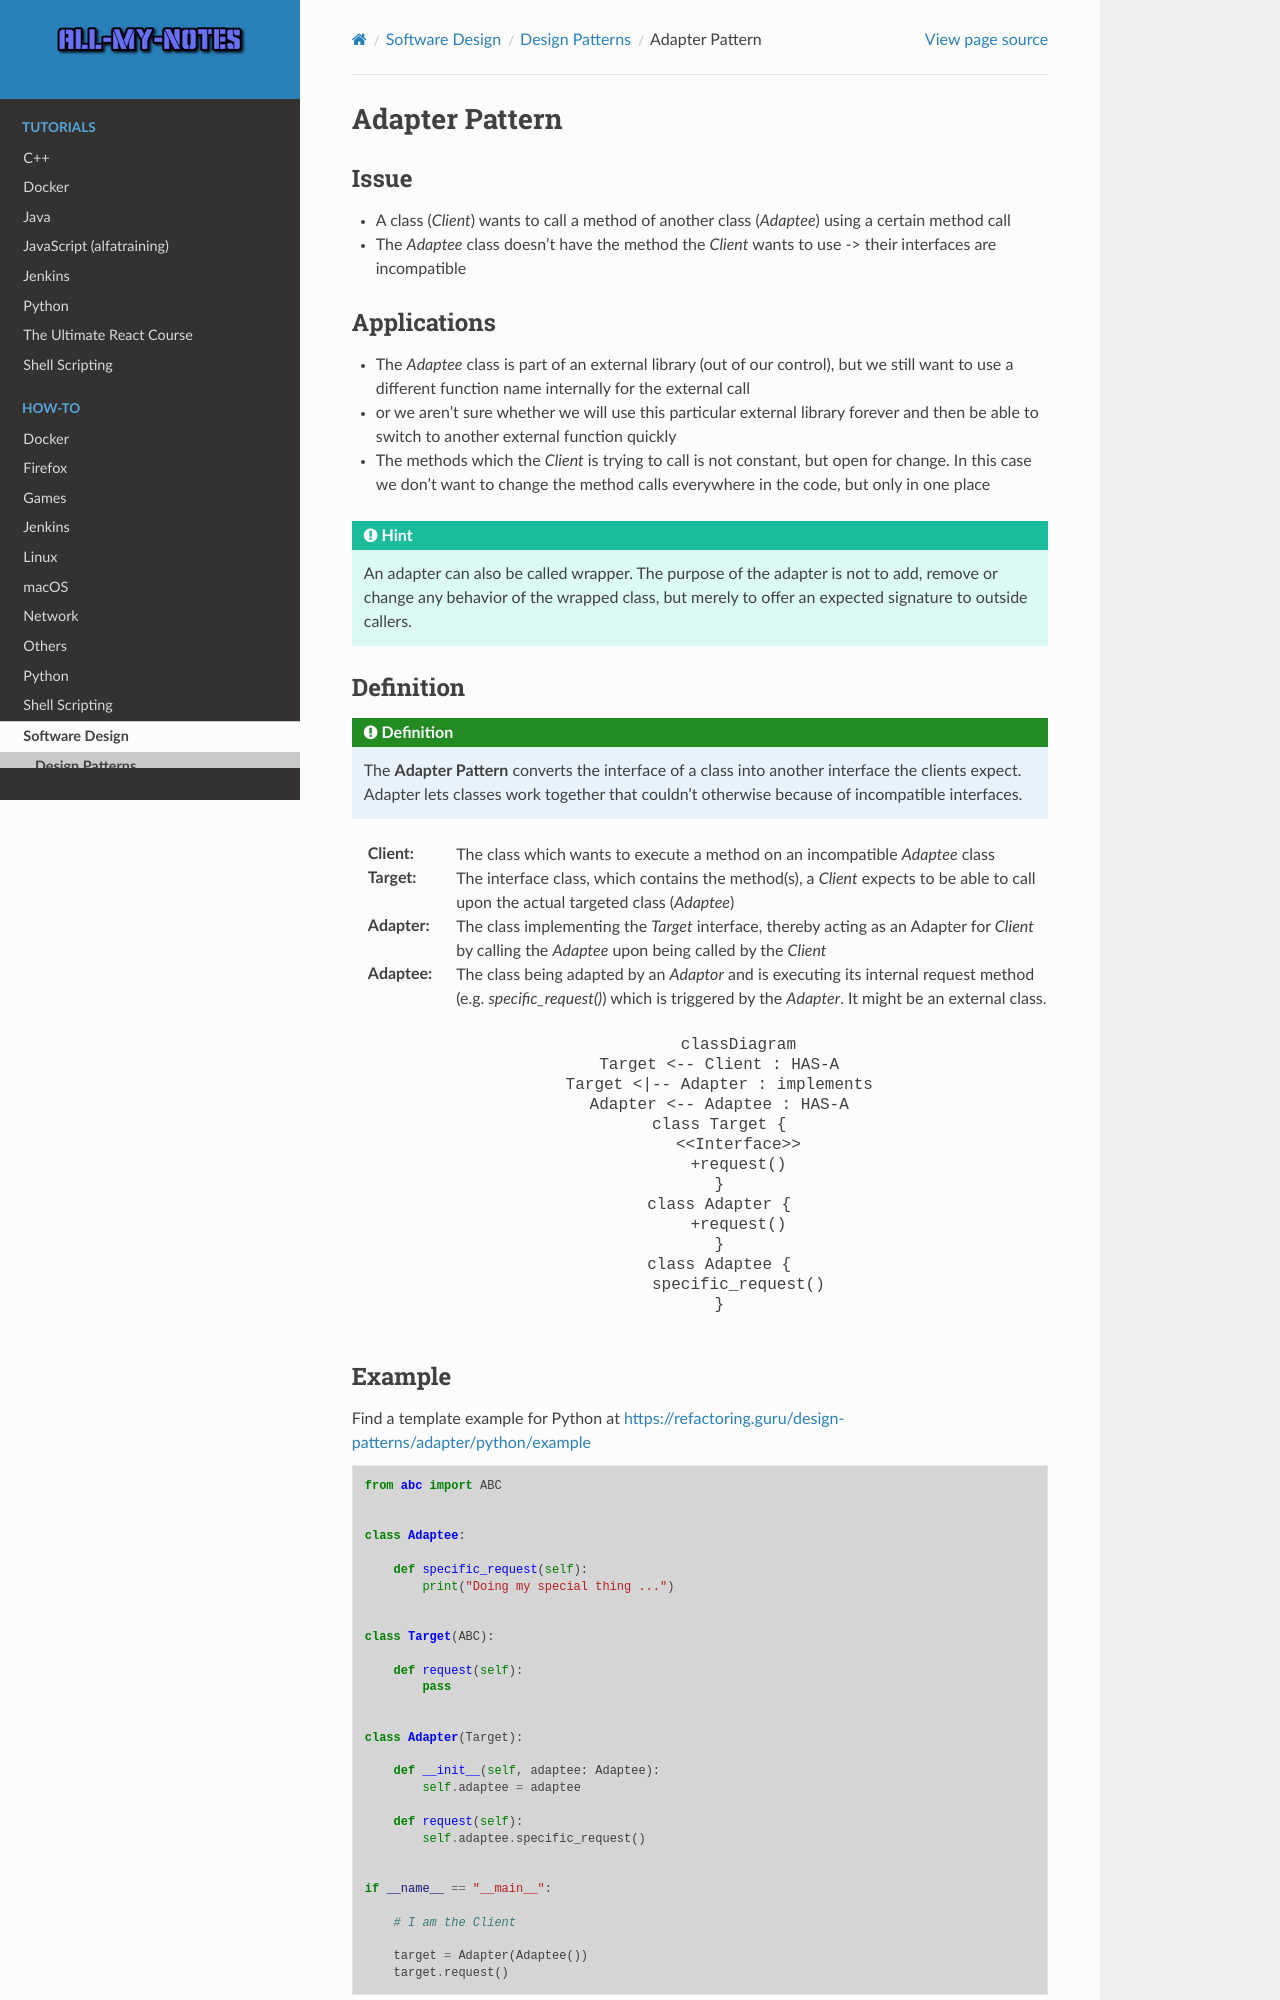

repository: arnewohletz/AllMyNotes · page: howto/software_design/design_patterns/adapter_pattern.html · generator: sphinx

Adapter Pattern
---------------
Issue
`````
* A class (*Client*) wants to call a method of another class (*Adaptee*) using a certain
  method call
* The *Adaptee* class doesn't have the method the *Client* wants to use -> their interfaces
  are incompatible

Applications
````````````
* The *Adaptee* class is part of an external library (out of our control), but we still want to
  use a different function name internally for the external call
* or we aren't sure whether we will use this particular external library forever and then be able
  to switch to another external function quickly
* The methods which the *Client* is trying to call is not constant, but open for change. In this case
  we don't want to change the method calls everywhere in the code, but only in one place

.. hint::

    An adapter can also be called wrapper. The purpose of the adapter is not to add, remove or
    change any behavior of the wrapped class, but merely to offer an expected signature to outside
    callers.
